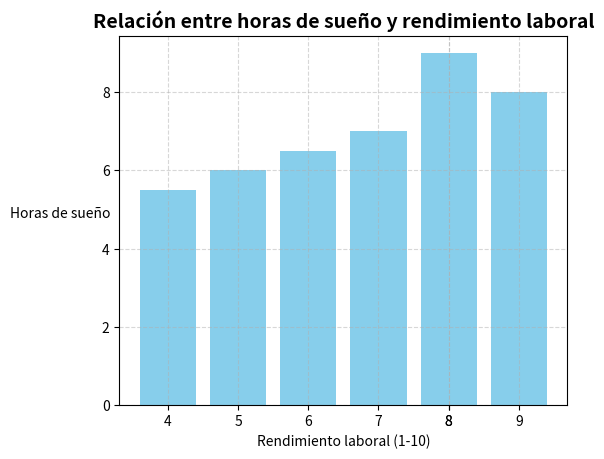

Python code for this plot:
# Importando librerías
import numpy as np
import matplotlib.pyplot as plt

# Creando base de datos para su posterior graficación
horas_de_sueno = np.array([5.5, 6, 7.5, 8, 6.5, 9, 7])
rendimiento = np.array([4, 5, 8, 9, 6, 8, 7])
base_datos = np.column_stack((rendimiento, horas_de_sueno))

# Creación de la ventana de gráficos
fig, ax = plt.subplots()

# Título de la ventana
fig.canvas.manager.set_window_title("Mi gráfico de sueño y rendimiento")

# Título del gráfico
plt.title("Relación entre horas de sueño y rendimiento laboral", fontsize=14, fontweight="bold")

# Barra con configuración
plt.bar(rendimiento, horas_de_sueno, color="skyblue")

# Etiquetas
plt.ylabel("Horas de sueño", labelpad=30, rotation=0)
plt.xlabel("Rendimiento laboral (1-10)")
plt.xticks(rendimiento, rotation= 0)



# Ajuste de diseño
plt.subplots_adjust(left=0.2)

# Cuadrícula
plt.grid(True, linestyle="--", alpha=0.5)

# Mostrar gráfico
plt.show()